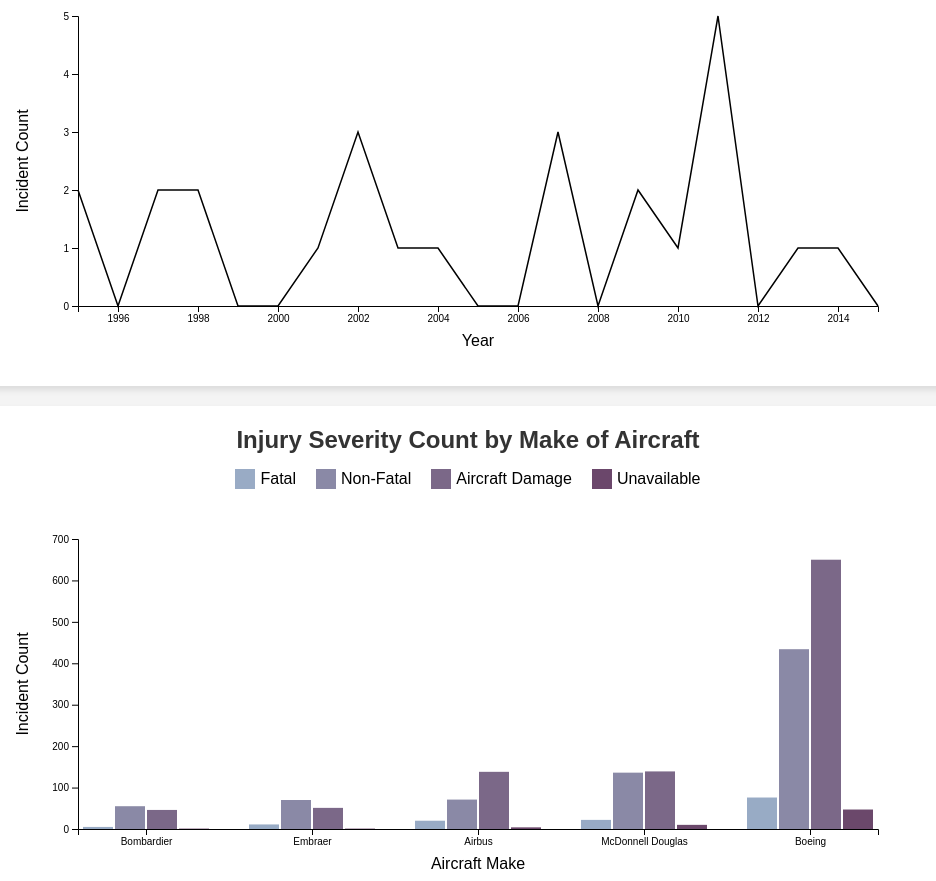
D3 v7 page, settled after 480 driven frames (8 s of simulated time); the page loaded 2 data file(s).


// ── main.js
// 1: SET GLOBAL VARIABLES
const margin = { top: 50, right: 30, bottom: 60, left: 70 };
const width = 900 - margin.left - margin.right;
const height = 400 - margin.top - margin.bottom;

// Create SVG containers for both charts
const svg1_Line = d3.select("#lineChart1") // If you change this ID, you must change it in index.html too
    .append("svg")
    .attr("width", width + margin.left + margin.right)
    .attr("height", height + margin.top + margin.bottom)
    .append("g")
    .attr("transform", `translate(${margin.left},${margin.top})`);

const svg2_Bar = d3.select("#barChart2")
    .append("svg")
    .attr("width", width + margin.left + margin.right)
    .attr("height", height + margin.top + margin.bottom)
    .append("g")
    .attr("transform", `translate(${margin.left},${margin.top})`);


// 2.a: LOAD...
Promise.all([
    d3.csv("CLEANED-grouped-airport.csv"),
    d3.csv("CLEANED-grouped-make.csv")
    // d3.csv("CLEANED-make.csv")
]).then(([airportData, makeData]) => {
    // 2.b: ... AND TRANSFORM DATA
    // airport transformation
    const selectedAirport = "ATL"; // default airport
    airportData.forEach(d => {
        // convert year to numeric
        d.year = +d.Event_Year;
        // delete og column
        delete d.Event_Year;
        // extract ORD airport incidents only
        d.incidents = +d[selectedAirport];
    });
    console.log(airportData);
    // make transformation
    makeData.forEach(d => {
        d.Fatal = +d.Fatal;
        d["Non-Fatal"] = +d["Non-Fatal"];
        d["Aircraft Damage"] = +d.Incident;
        d.Unavailable = +d.Unavailable;
    })
    makeData.sort((a, b) => d3.ascending(a["Aircraft Damage"], b["Aircraft Damage"]));
    console.log(makeData);

    // ==========================================
    //                  CHART 1 
    // ==========================================

    // 3.a: SET SCALES FOR CHART 1

    const xScaleLine = d3.scaleLinear()
        .domain(d3.extent(airportData, d => d.year))
        .range([0, width]);

    const yScaleLine = d3.scaleLinear()
        .domain([0, d3.max(airportData, d => d.incidents)])
        .range([height, 0]);

    const line = d3.line()
        .x(d => xScaleLine(d.year))
        .y(d => yScaleLine(d.incidents));

    // 4.a: PLOT DATA FOR CHART 1
    svg1_Line.append("path")
        .datum(airportData)
        .attr("class", "line") // added class so we can select it later
        .attr("d", line)
        .attr("stroke", "black")
        .attr("fill", "none")
        .attr("stroke-width", 1.5);

    // 5.a: ADD AXES FOR CHART 1
    svg1_Line.append("g")
        .attr("transform", `translate(0,${height})`)
        .call(d3.axisBottom(xScaleLine)
            .tickFormat(d3.format("d")));

    svg1_Line.append("g")
        .attr("class", "y-axis") // added class so we can select it later
        .call(d3.axisLeft(yScaleLine));

    const maxIncidents = d3.max(airportData, d => d.incidents);
    yScaleLine.domain([0, maxIncidents]);
    // update y-axis with integer tick formatting that counts by ones
    // **used chat gpt to figure out how to do this**
    svg1_Line.select(".y-axis")
            .call(d3.axisLeft(yScaleLine)
            .ticks(maxIncidents)
            .tickFormat(d3.format("d")));

    // 6.a: ADD LABELS FOR CHART 1
    svg1_Line.append("text")
        .attr("x", width / 2)
        .attr("y", height + 40)
        .attr("text-anchor", "middle")
        .text("Year");

    svg1_Line.append("text")
        .attr("x", -height / 2)
        .attr("y", -50)
        .attr("text-anchor", "middle")
        .text("Incident Count") 
        .attr("transform", "rotate(-90)");

    
    // 7.a: ADD INTERACTIVITY FOR CHART 1
    function updateLineChart(selectedAirport) {
        // update data row's incidents using selected airport
        airportData.forEach(d => {
            d.incidents = +d[selectedAirport];
        });

        // update yScale based on new max incidents (same as above)
        const maxIncidents = d3.max(airportData, d => d.incidents);
        yScaleLine.domain([0, maxIncidents]);
        // update y-axis with integer tick formatting that counts by ones
        // **used chat gpt to figure out how to do this**
        svg1_Line.select(".y-axis")
                .call(d3.axisLeft(yScaleLine)
                .ticks(maxIncidents)
                .tickFormat(d3.format("d")));

        // update line path
        svg1_Line.select(".line")
                .datum(airportData)
                .transition()
                .attr("d", d3.line()
                    .x(d => xScaleLine(d.year))
                    .y(d => yScaleLine(d.incidents))
                );
        
        // update title
        d3.select(".chart-container h2")
          .text(`Incidents at ${selectedAirport} Over Time`);
    }

    // add event listener MOVE TO BOTTOM WHEN DONE!!!
    // **taken from demo8-nobel-interactive code**
    d3.select("#airportSelect").on("change", function() {
        const selectedAirport = d3.select(this).property("value");
        updateLineChart(selectedAirport);
    });

    // ==========================================
    //         CHART 2 (if applicable)
    // ==========================================

    // 3.b: SET SCALES FOR CHART 2
    const x0Bar = d3.scaleBand() // X axis scaling
        .domain(makeData.map(d => d.Make))
        .rangeRound([0, width])
        .paddingInner(0.2);

    const x1Bar = d3.scaleBand() // Sub category
        .domain(["Fatal", "Non-Fatal", "Aircraft Damage", "Unavailable"])
        .rangeRound([0, x0Bar.bandwidth()])
        .padding(0.05);

    const yScaleBar = d3.scaleLinear() // Y axis scaling
        .domain([0, 700])
        .range([height, 0]);

    const color = d3.scaleOrdinal()
        .domain(["Fatal", "Non-Fatal", "Aircraft Damage", "Unavailable"])
        .range(["#98abc5", "#8a89a6", "#7b6888", "#6b486b"]);
        

    // 4.b: PLOT DATA FOR CHART 2
    const tooltip = d3.select ("body")
        .append ("div")
        .attr("class", "tooltip-bar")
        .style("position", "absolute")
        .style("visibility", "hidden")
        .style( "background", "rgba(0, 0, 0, 0.7)")
        .style("color", "white")
        .style("padding", "8px")
        .style("border-radius", "5px")
        .style("font-size", "12px");
        
    svg2_Bar.append("g")
        .selectAll("g")
        .data(makeData)
        .enter().append("g")
        .attr("transform", d => `translate(${x0Bar(d.Make)},0)`)
        .selectAll("rect")
        .data(d => ["Fatal", "Non-Fatal", "Aircraft Damage", "Unavailable"].map(key => ({ key: key, value: d[key], make: d.Make })))
        .enter().append("rect")
        .attr("x", d => x1Bar(d.key))
        .attr("y", d => yScaleBar(d.value))
        .attr("width", x1Bar.bandwidth())
        .attr("height", d => height - yScaleBar(d.value))
        .attr("fill", d => color(d.key))

        .on("mouseover", function(event, d) {
            tooltip.style("visibility", "visible")
                .text(`${d.make} - ${d.key}: ${d.value}`)
        })
        .on("mousemove", function(event) {
            tooltip.style("top", (event.pageY - 10) + "px")
                .style("left", (event.pageX + 10) + "px");
        })
        .on("mouseout", function() {
            tooltip.style("visibility", "hidden");
            d3.select(this).style("stroke", "none");
        })


    // 5.b: ADD AXES FOR CHART 
    svg2_Bar.append("g")
        .attr("transform", `translate(0,${height})`)
        .call(d3.axisBottom(x0Bar))
        .selectAll("text")
        .style("text-anchor", "middle");

    svg2_Bar.append("g")
        .call(d3.axisLeft(yScaleBar)
        .ticks(7)
        .tickFormat(d3.format("d"))
    );
    

    // 6.b: ADD LABELS FOR CHART 2
    svg2_Bar.append("text")
        .attr("x", width / 2)
        .attr("y", height + 40)
        .attr("text-anchor", "middle")
        .text("Aircraft Make");

    svg2_Bar.append("text")
        .attr("x", -height / 2)
        .attr("y", -50)
        .attr("text-anchor", "middle")
        .text("Incident Count")
        .attr("transform", "rotate(-90)");

}).catch(err => {
    console.log(err);
});

### data: CLEANED-grouped-airport.csv
Event_Year, ATL, BOS, DEN, DFW, EWR, JFK, LAX, LGA, MIA, ORD, PANC, PHX, SEA, SFO
1995, 2, 0, 1, 2, 2, 3, 1, 0, 2, 3, 0, 0, 0, 0
1996, 0, 1, 1, 1, 0, 3, 2, 1, 3, 2, 0, 0, 1, 2
1997, 2, 0, 3, 2, 3, 0, 1, 1, 1, 1, 0, 0, 1, 1
1998, 2, 0, 4, 1, 1, 2, 0, 1, 2, 2, 0, 0, 1, 0
1999, 0, 0, 0, 0, 2, 2, 3, 2, 0, 1, 0, 3, 0, 0
2000, 0, 4, 0, 0, 3, 1, 0, 3, 1, 5, 1, 0, 3, 1
2001, 1, 5, 1, 2, 0, 2, 0, 0, 0, 2, 1, 1, 1, 1
2002, 3, 1, 0, 0, 0, 1, 0, 1, 1, 2, 4, 1, 1, 0
2003, 1, 3, 5, 2, 0, 3, 0, 3, 3, 2, 0, 0, 1, 1
2004, 1, 0, 4, 1, 0, 0, 2, 0, 1, 2, 3, 0, 0, 0
2005, 0, 4, 9, 0, 4, 0, 1, 0, 0, 2, 0, 2, 1, 0
2006, 0, 2, 6, 1, 3, 0, 0, 3, 0, 5, 0, 0, 1, 0
2007, 3, 0, 4, 0, 0, 5, 1, 1, 1, 7, 0, 2, 0, 2
2008, 0, 0, 1, 1, 1, 1, 1, 0, 1, 3, 0, 2, 5, 2
2009, 2, 0, 0, 1, 1, 0, 1, 1, 0, 2, 0, 0, 0, 0
2010, 1, 1, 0, 0, 1, 0, 3, 2, 1, 4, 2, 2, 0, 1
2011, 5, 2, 2, 1, 0, 1, 2, 0, 1, 4, 0, 0, 0, 0
2012, 0, 0, 1, 0, 0, 1, 0, 0, 0, 2, 0, 0, 0, 0
2013, 1, 1, 0, 2, 0, 0, 0, 1, 0, 0, 0, 1, 0, 2
2014, 1, 0, 0, 0, 2, 0, 1, 0, 0, 0, 0, 0, 0, 0
2015, 0, 1, 0, 1, 0, 0, 0, 0, 0, 0, 0, 0, 0, 0

### data: CLEANED-grouped-make.csv
Make, Fatal, Incident, Non-Fatal, Unavailable
Airbus, 20, 138, 71, 4
Boeing, 76, 650, 434, 47
Bombardier, 5, 46, 55, 1
Embraer, 11, 51, 70, 1
McDonnell Douglas, 22, 139, 136, 10